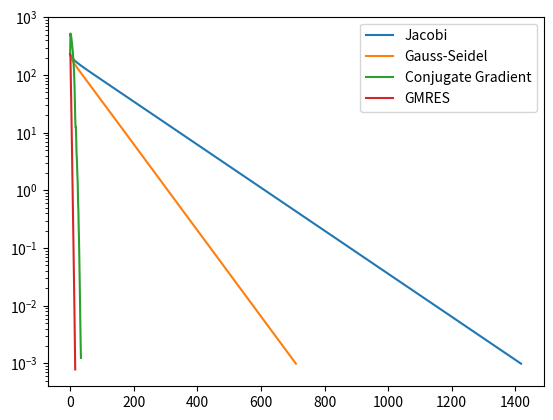

Reproduce this figure in Python.
import numpy as np
import matplotlib.pyplot as plt

def fill_matrix_poisson(A,b,nx,ny):
    N = nx*ny
    dx = 1./ (nx-1)
    dy = 1./ (ny-1)
    Sx = 1 / dx**2
    Sy = 1 / dy**2
    
    # Boundary conditions bottom
    for i in range(0,nx):
        A[i,i] = 1
        b[i] = 0
    
    # Boundary condition top
    for i in range(0,nx):
        k = (ny-1)*nx+i
        A[k,k] = 1
        b[k] = 0

    # Boundary condition left
    for j in range(0,ny):
        k = nx*(j)
        A[k,k] = 1
        b[k] = 0

    # Boundary condition right
    for j in range(0,ny):
        k = (nx-1)+nx*(j-1)
        A[k,k] = 1
        b[k] = 0      

    # Intérieur
    for i in range(1,nx-1):
        for j in range(1,ny-1):
            k = i+nx*j
            A[k,k-nx] = -Sy
            A[k,k-1] = -Sx
            A[k,k] = (2*Sx+2*Sy)
            A[k,k+1] = -Sx
            A[k,k+nx] = -Sy
            b[k] = 10

def calc_residual_norm(A,b,x):
    res = np.dot(A,x) - b
    return np.linalg.norm(res)


def jacobi(A,b,tol):
    N = b.size
    x = np.zeros(b.size)
    
    it=0
    err=[]
    err.append(calc_residual_norm(A,b,x))


    # Create a vector of the diagonal elements of A                                                                                                                                                
    # and subtract them from A                                                                                                                                                                     
    D = np.diag(A)
    R = A - np.diagflat(D)

    # Iterate for N times                               s                                                                                                                                           
    while (err[-1] > tol ):
        x = (b - np.dot(R,x)) / D
        it = it+1
        err.append(calc_residual_norm(A,b,x))

    return x, err

def gauss_seidel(A,b,tol):
    N = b.size
    x = np.zeros(b.size)
    
    it=0
    err=[]
    err.append(calc_residual_norm(A,b,x))


    # Iterate for N times                               s                                                                                                                                           
    while (err[-1] > tol ):
        for i in range(0,N):
            x[i] = (b[i] - np.dot(A[i,0:i],x[0:i]) - np.dot(A[i,i+1:],x[i+1:])) / A[i,i]
        it = it+1
        err.append(calc_residual_norm(A,b,x))

    return x, err

def conjugate_gradient(A,b,tol):
    N = b.size
    it=0
    err=[]

    x = np.zeros(b.size)
    err.append(calc_residual_norm(A,b,x))

    r = b - A.dot(x)
    p = r.copy()

    for i in range(N):
        Ap = A.dot(p)
        alpha = np.dot(p,r)/np.dot(p,Ap)
        x = x + alpha*p
        r = b - A.dot(x)
        if np.sqrt(np.sum((r**2))) < tol:
            print('Itr:', i)
            break
        else:
            beta = -np.dot(r,Ap)/np.dot(p,Ap)
            p = r + beta*p
        it = it+1
        err.append(calc_residual_norm(A,b,x))

    return x , err

def arnoldi_single_iter(A, Q, k) :
    """Compute a single iteration of Arnoldi
    """
    q = A.dot(Q[:,k])
    h = np.zeros(k+2)
    for i in range(k+1):
        h[i] = q.T.dot(Q[:,i])
        q -= h[i]*Q[:,i]
    h[k+1] = np.linalg.norm(q)
    q /= h[k+1]
    return h,q

def givens_coeffs(a,b):
    """ """
    c = a / np.sqrt(a**2 + b**2)
    s = b / np.sqrt(a**2 + b**2)
    return c, s

def gmres(A, b, tol) :
    """Solve linear system via the Generalized Minimal Residual Algorithm (GMRES).

    Args:
        A: Square matrix of shape (n,n) (must be nonsingular).
        b: Right-hand side
        tol: Tolerance of the system to be reached

    Returns:
        x_k: Vector of shape (n,1) representing converged solution for x.
        err: list of size (it) corresponding of the evolution of the error through the iterations

    """
    x = np.zeros(b.size)
    max_iters = 50
    n = b.size


    err=[]
    err.append(calc_residual_norm(A,b,x))

    r = b - A.dot(x)
    q = r / np.linalg.norm(r)
    Q = np.zeros((n,max_iters))
    Q[:,0] = q.squeeze()
    beta = np.linalg.norm(r)
    xi = np.zeros((n,1))
    xi[0] = 1 # e_1 standard basis vector, xi will be updated
    H = np.zeros((n+1,n))

    F = np.zeros((max_iters,n,n))
    for i in range(max_iters):
        F[i] = np.eye(n)

    for k in range(max_iters-1):
        H[:k+2,k], Q[:,k+1] = arnoldi_single_iter(A,Q,k)

        # Don't need to do this for 0,...,k since completed
        c,s = givens_coeffs(H[k,k], H[k+1,k])
        # kth rotation matrix
        F[k, k,k] = c
        F[k, k,k+1] = s
        F[k, k+1,k] = -s
        F[k, k+1,k+1] = c

        # apply the rotation to both of these
        H[:k+2,k] = F[k,:k+2,:k+2].dot(H[:k+2,k])
        xi = F[k].dot(xi)
        err.append(beta * np.linalg.norm(xi[k+1]))

        if beta * np.linalg.norm(xi[k+1]) < tol:
            break

    # When terminated, solve the least squares problem.
    # `y` must be (k,1).
    y, _, _, _ = np.linalg.lstsq(H[:k+1,:k+1],xi[:k+1])
    # `Q_k` will have dimensions (n,k).
    x_k = x + Q[:,:k+1].dot(y)
    return x_k, err

nx = 25
ny = 25
n = nx*ny
A = np.zeros((n,n)) 
b = np.zeros([n])
fill_matrix_poisson(A,b,nx,ny)
T = np.linalg.solve(A,b)

T_jac, err_jac=jacobi(A,b,1e-3)
T_gs, err_gs  =gauss_seidel(A,b,1e-3)
T_cg, err_cg  =conjugate_gradient(A,b,1e-3)
T_gmres, err_gmres  =gmres(A,b,1e-3)


plt.semilogy(err_jac,label="Jacobi")
plt.semilogy(err_gs,label="Gauss-Seidel")
plt.semilogy(err_cg,label="Conjugate Gradient")
plt.semilogy(err_gmres,label="GMRES")

plt.legend()
plt.show()

#T_reshaped = T_jac.reshape(nx,ny).transpose()
#
#plt.contourf(T_reshaped)
#plt.colorbar()
#plt.show()